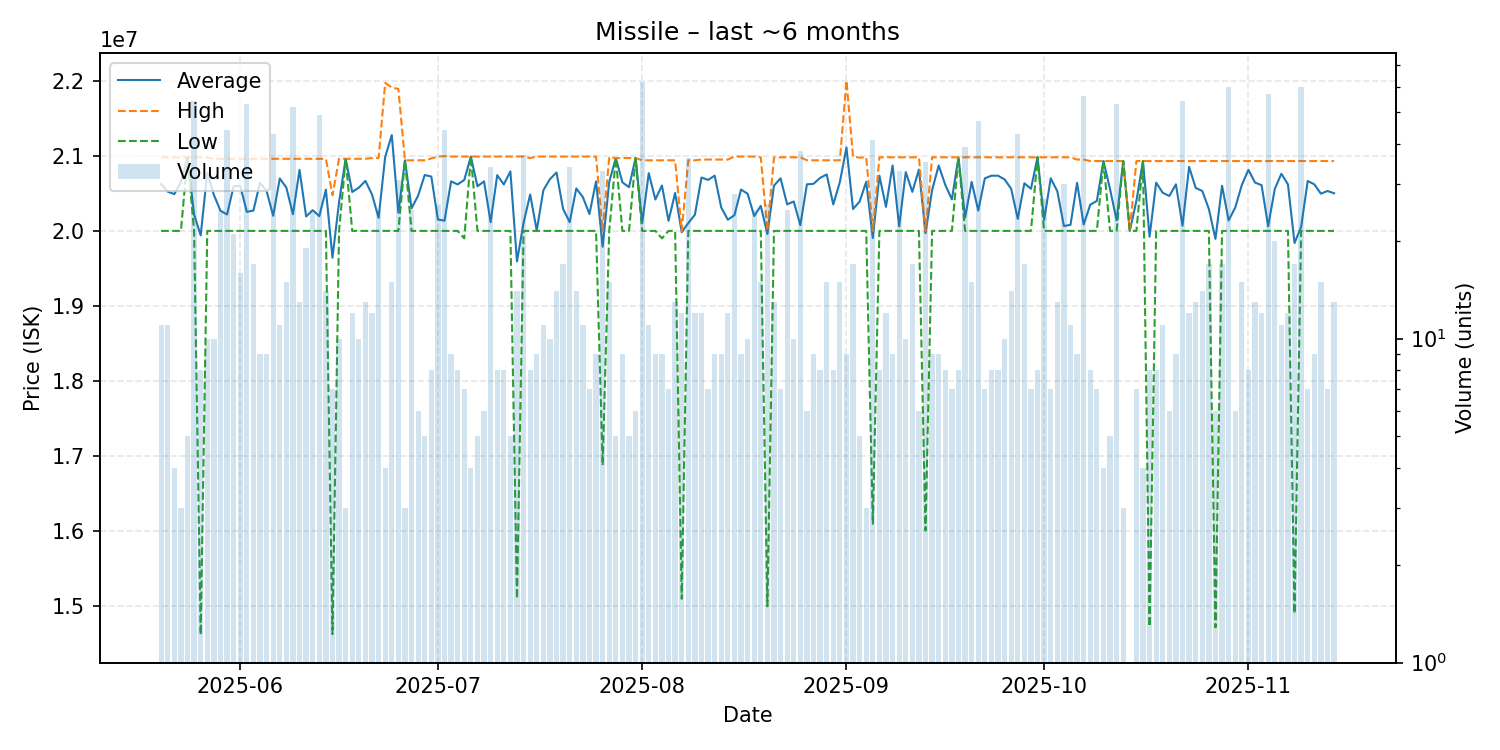

The table this chart was drawn from, first rows:
date, average, highest, lowest, order_count, volume
2025-05-20, 20623636, 20980000, 20000000, 11, 11
2025-05-21, 20522727, 20980000, 20000000, 11, 11
2025-05-22, 20490000, 20980000, 20000000, 4, 4
2025-05-23, 20650000, 20975000, 20000000, 3, 3
2025-05-24, 20980000, 20980000, 20980000, 5, 5
2025-05-25, 20217778, 20980000, 20000000, 19, 54
2025-05-26, 19940000, 20980000, 14620000, 8, 8
2025-05-27, 20777000, 20975000, 20000000, 10, 10
2025-05-28, 20480000, 20960000, 20000000, 10, 10
2025-05-29, 20268800, 20960000, 20000000, 12, 25
2025-05-30, 20218182, 20960000, 20000000, 17, 44
2025-05-31, 20594286, 20960000, 20000000, 20, 21
2025-06-01, 20600000, 20960000, 20000000, 16, 16
2025-06-02, 20253585, 20960000, 20000000, 17, 53
2025-06-03, 20270588, 20960000, 20000000, 17, 17
2025-06-04, 20640000, 20960000, 20000000, 9, 9
2025-06-05, 20533333, 20960000, 20000000, 9, 9
2025-06-06, 20200930, 20960000, 20000000, 11, 43
2025-06-07, 20698182, 20960000, 20000000, 11, 11
2025-06-08, 20576000, 20960000, 20000000, 15, 15
2025-06-09, 20221538, 20960000, 20000000, 17, 52
2025-06-10, 20811538, 20960000, 20000000, 13, 13
2025-06-11, 20192105, 20960000, 20000000, 19, 19
2025-06-12, 20276000, 20960000, 20000000, 25, 25
2025-06-13, 20196327, 20960000, 20000000, 12, 49
2025-06-14, 20548571, 20960000, 20000000, 13, 14
2025-06-15, 19642857, 20475000, 14630000, 7, 7
2025-06-16, 20384000, 20960000, 20000000, 10, 10
2025-06-17, 20960000, 20960000, 20960000, 3, 3
2025-06-18, 20518333, 20960000, 20000000, 12, 12
2025-06-19, 20576000, 20960000, 20000000, 10, 10
2025-06-20, 20665385, 20960000, 20000000, 13, 13
2025-06-21, 20485000, 20970000, 20000000, 12, 12
2025-06-22, 20174000, 20970000, 20000000, 18, 25
2025-06-23, 20985000, 21970000, 20000000, 4, 4
2025-06-24, 21276000, 21910000, 20000000, 11, 15
2025-06-25, 20243871, 21890000, 20000000, 10, 31
2025-06-26, 20940000, 20940000, 20940000, 3, 3
2025-06-27, 20300400, 20940000, 20000000, 16, 25
2025-06-28, 20470000, 20940000, 20000000, 6, 6
2025-06-29, 20744000, 20940000, 20000000, 5, 5
2025-06-30, 20723750, 20965000, 20000000, 8, 8
2025-07-01, 20152308, 20990000, 20000000, 7, 26
2025-07-02, 20135682, 20995000, 20000000, 9, 44
2025-07-03, 20660000, 20990000, 20000000, 9, 9
2025-07-04, 20618750, 20990000, 20000000, 8, 8
2025-07-05, 20678571, 20990000, 19900000, 7, 7
2025-07-06, 20990000, 20990000, 20990000, 4, 4
2025-07-07, 20594000, 20990000, 20000000, 5, 5
2025-07-08, 20660000, 20990000, 20000000, 6, 6
2025-07-09, 20116471, 20990000, 20000000, 6, 34
2025-07-10, 20742500, 20990000, 20000000, 6, 8
2025-07-11, 20618750, 20990000, 20000000, 8, 8
2025-07-12, 20792000, 20990000, 20000000, 5, 5
2025-07-13, 19593571, 20990000, 15100000, 13, 14
2025-07-14, 20107027, 20990000, 20000000, 9, 37
2025-07-15, 20485000, 20970000, 20000000, 8, 8
2025-07-16, 20005556, 20990000, 20000000, 9, 9
2025-07-17, 20540000, 20990000, 20000000, 11, 11
2025-07-18, 20689000, 20990000, 20000000, 9, 10
... 119 more rows
